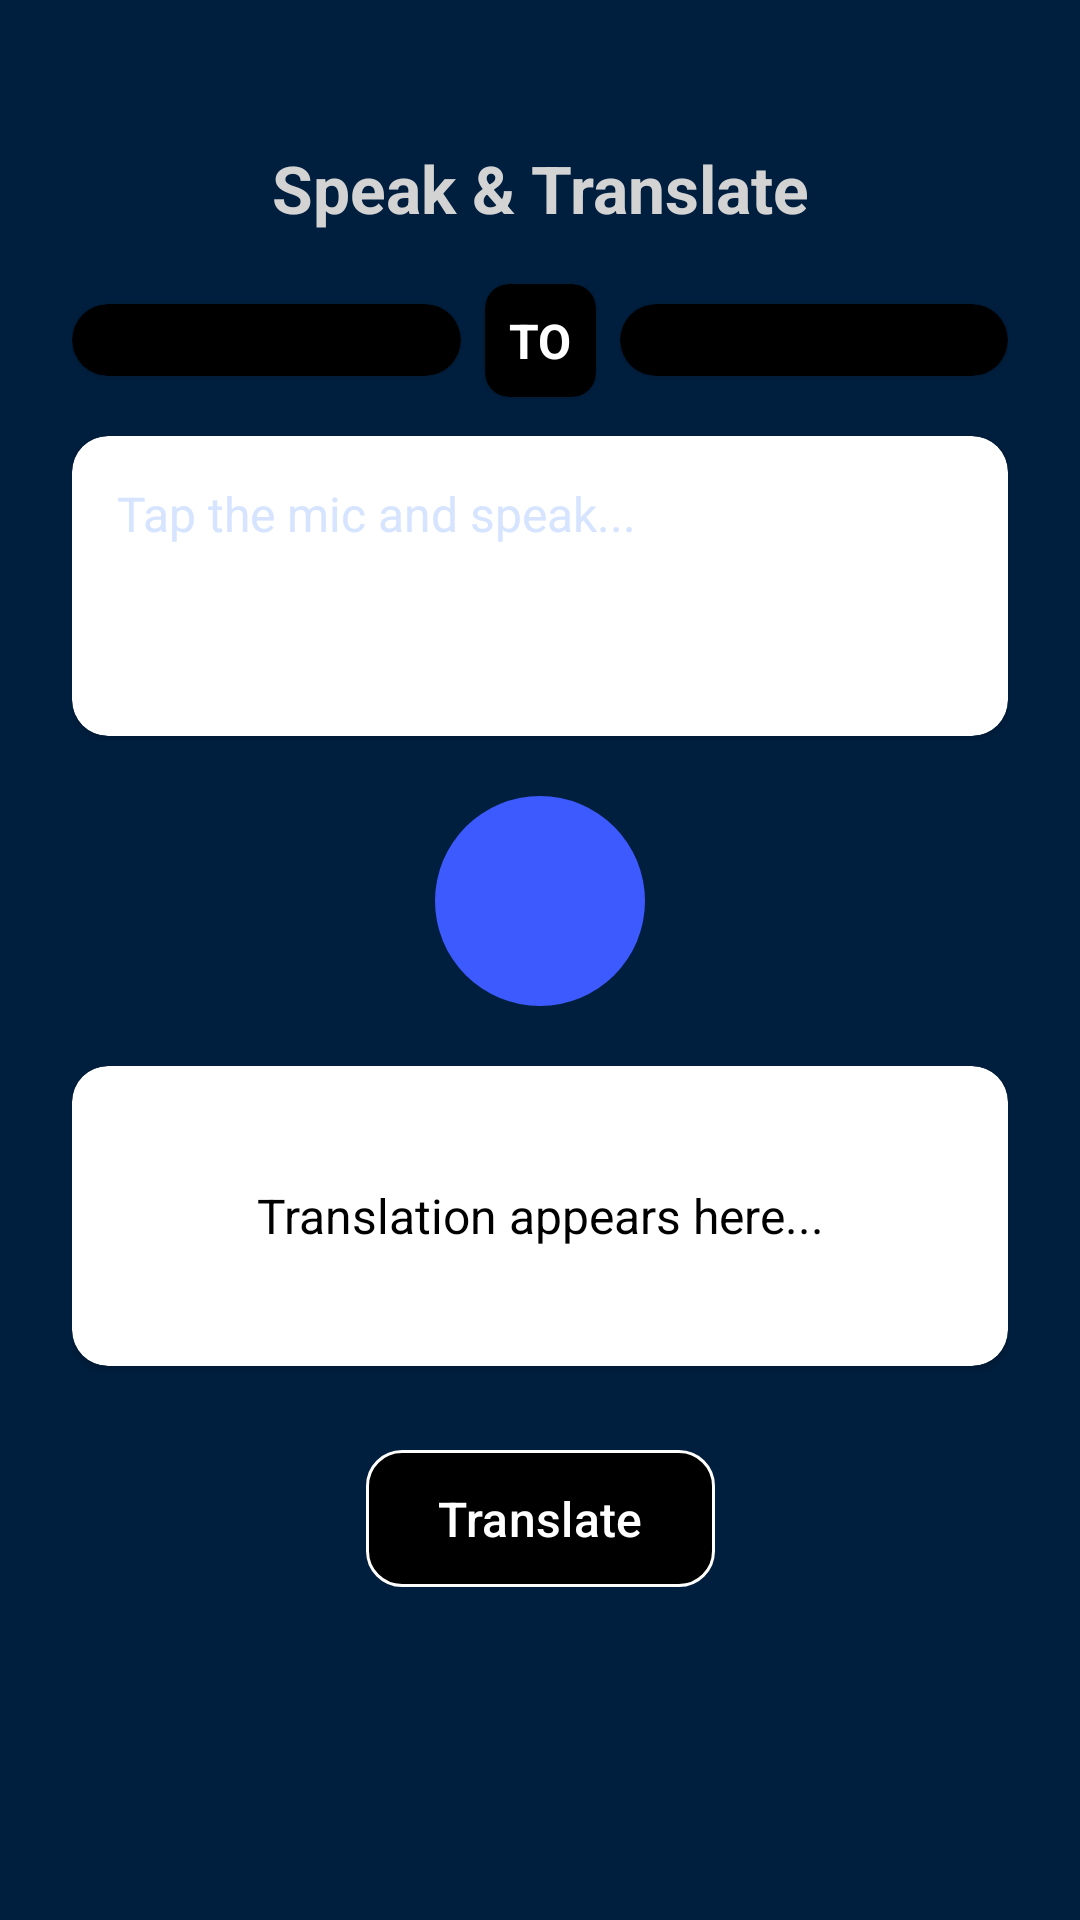

This screen was rendered from an Android layout file. Write that file and the resources it references.
<!-- AndroidManifest.xml: application theme Theme.TravelAppCw -->
<!-- res/layout/fragment_speaktranslate.xml -->
<?xml version="1.0" encoding="utf-8"?>
<androidx.constraintlayout.widget.ConstraintLayout
    xmlns:android="http://schemas.android.com/apk/res/android"
    xmlns:app="http://schemas.android.com/apk/res-auto"
    xmlns:tools="http://schemas.android.com/tools"
    android:layout_width="match_parent"
    android:layout_height="match_parent"
    android:background="@color/navy_blue"
    android:padding="24dp">

    
    <TextView
        android:id="@+id/titleText"
        android:layout_width="wrap_content"
        android:layout_height="wrap_content"
        android:text="Speak &amp; Translate"
        android:textColor="@color/light_gray"
        android:textSize="22sp"
        android:textStyle="bold"
        app:layout_constraintTop_toTopOf="parent"
        app:layout_constraintStart_toStartOf="parent"
        app:layout_constraintEnd_toEndOf="parent"
        android:layout_marginTop="24dp"/>

    
    <androidx.cardview.widget.CardView
        android:id="@+id/sourceLanguageContainer"
        android:layout_width="0dp"
        android:layout_height="wrap_content"
        app:cardCornerRadius="12dp"
        app:cardBackgroundColor="@android:color/black"
        app:layout_constraintTop_toBottomOf="@id/titleText"
        app:layout_constraintStart_toStartOf="parent"
        app:layout_constraintEnd_toStartOf="@+id/toLabelContainer"
        android:layout_marginTop="24dp">

        <Spinner
            android:id="@+id/sourceLanguageSpinner"
            android:layout_width="match_parent"
            android:layout_height="wrap_content"
            android:background="@android:color/transparent"
            android:padding="12dp"
            android:popupBackground="@android:color/black"
            android:spinnerMode="dropdown"
            android:dropDownWidth="match_parent"
            android:dropDownVerticalOffset="50dp"/>
    </androidx.cardview.widget.CardView>

    
    <androidx.cardview.widget.CardView
        android:id="@+id/toLabelContainer"
        android:layout_width="wrap_content"
        android:layout_height="wrap_content"
        app:cardCornerRadius="8dp"
        app:cardBackgroundColor="@android:color/black"
        app:layout_constraintTop_toTopOf="@id/sourceLanguageContainer"
        app:layout_constraintBottom_toBottomOf="@id/sourceLanguageContainer"
        app:layout_constraintStart_toEndOf="@id/sourceLanguageContainer"
        app:layout_constraintEnd_toStartOf="@id/targetLanguageContainer"
        android:layout_marginHorizontal="8dp">

        <TextView
            android:id="@+id/toLabel"
            android:layout_width="wrap_content"
            android:layout_height="wrap_content"
            android:text="TO"
            android:textColor="@android:color/white"
            android:textSize="16sp"
            android:padding="8dp"
            android:textStyle="bold"/>
    </androidx.cardview.widget.CardView>

    
    <androidx.cardview.widget.CardView
        android:id="@+id/targetLanguageContainer"
        android:layout_width="0dp"
        android:layout_height="wrap_content"
        app:cardCornerRadius="12dp"
        app:cardBackgroundColor="@android:color/black"
        app:layout_constraintTop_toTopOf="@id/sourceLanguageContainer"
        app:layout_constraintBottom_toBottomOf="@id/sourceLanguageContainer"
        app:layout_constraintStart_toEndOf="@id/toLabelContainer"
        app:layout_constraintEnd_toEndOf="parent">

        <Spinner
            android:id="@+id/targetLanguageSpinner"
            android:layout_width="match_parent"
            android:layout_height="wrap_content"
            android:background="@android:color/transparent"
            android:padding="12dp"
            android:popupBackground="@android:color/black"
            android:spinnerMode="dropdown"
            android:dropDownWidth="match_parent"
            android:dropDownVerticalOffset="50dp"/>
    </androidx.cardview.widget.CardView>

    
    <androidx.cardview.widget.CardView
        android:id="@+id/speechInputContainer"
        android:layout_width="0dp"
        android:layout_height="100dp"
        app:cardCornerRadius="12dp"
        app:cardBackgroundColor="@android:color/white"
        app:layout_constraintTop_toBottomOf="@id/sourceLanguageContainer"
        app:layout_constraintStart_toStartOf="parent"
        app:layout_constraintEnd_toEndOf="parent"
        android:layout_marginTop="20dp">

        <EditText
            android:id="@+id/speechInputText"
            android:layout_width="match_parent"
            android:layout_height="match_parent"
            android:hint="Tap the mic and speak..."
            android:textSize="16sp"
            android:textColorHint="@color/whitish_navy_1"
            android:textColor="@android:color/black"
            android:background="@android:color/transparent"
            android:gravity="top|start"
            android:padding="15dp"
            android:inputType="textMultiLine"/>
    </androidx.cardview.widget.CardView>

    
    <ImageButton
        android:id="@+id/micButton"
        android:layout_width="70dp"
        android:layout_height="70dp"
        android:background="@drawable/mic_button_background"
        android:src="@drawable/mic"
        android:contentDescription="Mic Button"
        android:scaleType="centerInside"
        app:layout_constraintTop_toBottomOf="@id/speechInputContainer"
        app:layout_constraintStart_toStartOf="parent"
        app:layout_constraintEnd_toEndOf="parent"
        android:layout_marginTop="20dp"/>

    
    <androidx.cardview.widget.CardView
        android:id="@+id/translatedTextContainer"
        android:layout_width="0dp"
        android:layout_height="100dp"
        app:cardCornerRadius="12dp"
        app:cardBackgroundColor="@android:color/white"
        app:layout_constraintTop_toBottomOf="@id/micButton"
        app:layout_constraintStart_toStartOf="parent"
        app:layout_constraintEnd_toEndOf="parent"
        android:layout_marginTop="20dp">

        <TextView
            android:id="@+id/translatedText"
            android:layout_width="match_parent"
            android:layout_height="match_parent"
            android:text="Translation appears here..."
            android:textSize="16sp"
            android:textColor="@android:color/black"
            android:background="@android:color/transparent"
            android:gravity="center"
            android:padding="15dp"/>
    </androidx.cardview.widget.CardView>

    
    <com.google.android.material.button.MaterialButton
        android:id="@+id/translateButton"
        android:layout_width="wrap_content"
        android:layout_height="wrap_content"
        android:text="Translate"
        android:textSize="16sp"
        android:textColor="@android:color/white"
        app:backgroundTint="@android:color/black"
        app:cornerRadius="12dp"
        app:strokeColor="@android:color/white"
        app:strokeWidth="1dp"
        android:elevation="4dp"
        android:paddingHorizontal="24dp"
        android:paddingVertical="12dp"
        app:layout_constraintTop_toBottomOf="@id/translatedTextContainer"
        app:layout_constraintStart_toStartOf="parent"
        app:layout_constraintEnd_toEndOf="parent"
        android:layout_marginTop="24dp"/>
</androidx.constraintlayout.widget.ConstraintLayout>
<!-- resources referenced by this layout -->
<resources>
  <color name="light_gray">#D3D3D3</color>
  <color name="navy_blue">#001F3F</color>
  <color name="whitish_navy_1">#D6E4FF</color>
  <!-- drawable mic_button_background (drawable) -->
  <?xml version="1.0" encoding="utf-8"?>
  <shape xmlns:android="http://schemas.android.com/apk/res/android"
      android:shape="oval">
      <solid android:color="#3D5AFE"/>
      <size android:width="70dp" android:height="70dp"/>
  </shape>
  <style name="Theme.TravelAppCw" parent="Base.Theme.TravelAppCw" />
  <style name="Base.Theme.TravelAppCw" parent="Theme.Material3.DayNight.NoActionBar">
          
          
      </style>
</resources>
